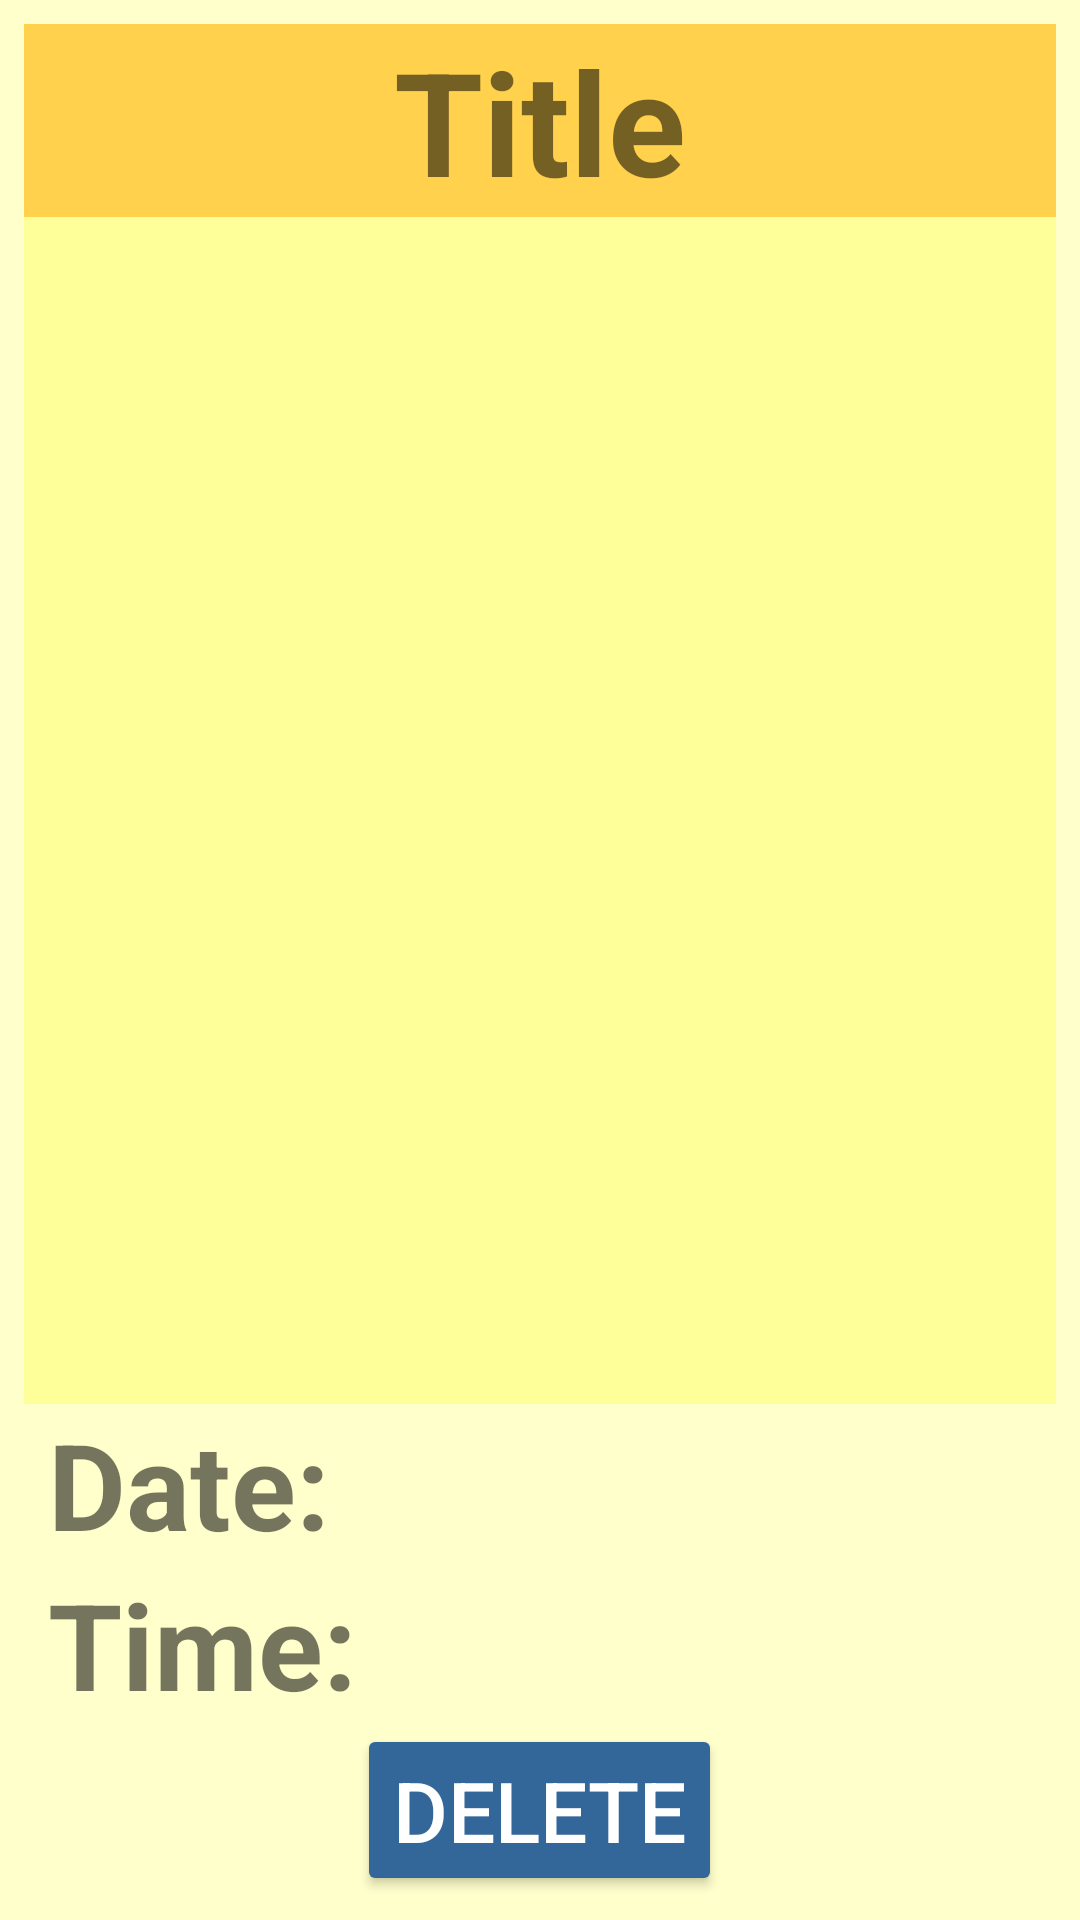

Android layout source for this screen:
<!-- AndroidManifest.xml: application theme AppTheme -->
<!-- res/layout/display_assignment.xml -->
<?xml version="1.0" encoding="utf-8"?>
<LinearLayout xmlns:android="http://schemas.android.com/apk/res/android"
    android:layout_width="match_parent"
    android:layout_height="match_parent"
    android:background="@color/back"
    android:orientation="vertical">

    <TextView
        android:id="@+id/display_assignment_title"
        android:layout_width="match_parent"
        android:layout_height="wrap_content"
        android:layout_gravity="center"
        android:layout_marginTop="8dp"
        android:text="Title"
        android:gravity="center"
        android:background="@color/titleBack"
        android:layout_marginLeft="8dp"
        android:layout_marginRight="8dp"
        android:textSize="48sp"
        android:textStyle="bold" />

    <ScrollView
        android:layout_width="match_parent"
        android:layout_height="wrap_content"
        android:layout_marginLeft="8dp"
        android:layout_marginRight="8dp"
        android:layout_weight="1"
        android:background="#FFFF99"
        android:padding="16dp">

        <TextView
            android:id="@+id/display_assignment_info"
            android:layout_width="match_parent"
            android:layout_height="wrap_content"
            android:textSize="24sp" />
    </ScrollView>

    <RelativeLayout
        android:layout_width="wrap_content"
        android:layout_height="wrap_content">

        <TextView
            android:id="@+id/d"
            android:layout_width="wrap_content"
            android:layout_height="wrap_content"
            android:layout_marginLeft="16dp"
            android:text="Date:  "
            android:textSize="40sp"
            android:textStyle="bold" />

        <TextView
            android:id="@+id/display_assignment_date"
            android:layout_width="wrap_content"
            android:layout_height="wrap_content"
            android:layout_marginRight="12dp"
            android:layout_toRightOf="@+id/d"
            android:text=""
            android:textSize="40sp" />
    </RelativeLayout>

    <RelativeLayout
        android:layout_width="wrap_content"
        android:layout_height="wrap_content">

        <TextView
            android:id="@+id/t"
            android:layout_width="wrap_content"
            android:layout_height="wrap_content"
            android:layout_marginLeft="16dp"
            android:text="Time: "
            android:textSize="40sp"
            android:textStyle="bold" />

        <TextView
            android:id="@+id/display_assignment_time"
            android:layout_width="match_parent"
            android:layout_height="wrap_content"
            android:layout_toRightOf="@+id/t"
            android:text=""
            android:textSize="40sp" />
    </RelativeLayout>

    <Button
        android:id="@+id/delete_btn"
        android:layout_width="wrap_content"
        android:layout_height="wrap_content"
        android:layout_gravity="center_horizontal"
        android:layout_marginBottom="8dp"
        android:text="Delete"
        android:textColor="@color/txt"
        android:textSize="28sp" />
</LinearLayout>
<!-- resources referenced by this layout -->
<resources>
  <color name="back">#FFFFCC</color>
  <color name="titleBack">#ffd14d</color>
  <color name="txt">#FFFFFF</color>
  <style name="AppTheme" parent="Theme.AppCompat.Light.DarkActionBar">
          
          <item name="colorPrimary">@color/colorPrimary</item>
          <item name="colorPrimaryDark">@color/colorPrimaryDark</item>
          <item name="colorAccent">@color/colorAccent</item>
          <item name="colorButtonNormal">@color/colorPrimaryDark</item>
  
      </style>
  <color name="colorPrimary">#3F51B5</color>
  <color name="colorPrimaryDark">#336699</color>
  <color name="colorAccent">#996600</color>
</resources>
